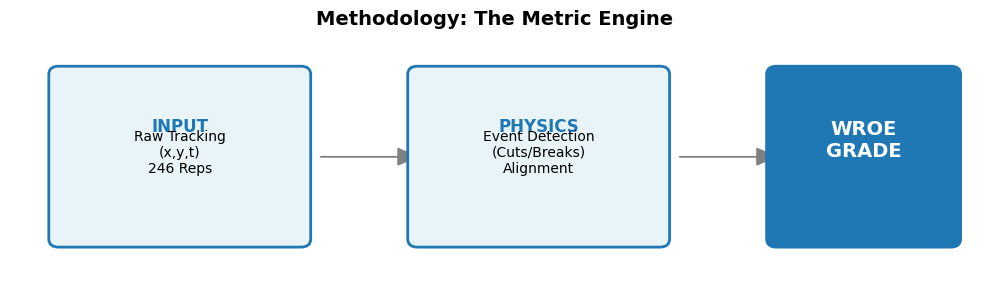

Write Python code to recreate this figure. (Note: this script raises an exception after producing the figure.)
import matplotlib.pyplot as plt
import matplotlib.patches as patches
import os

output_dir = r"C:\Users\16476\OneDrive\Desktop\ss_sbc"

def set_style():
    plt.rcParams.update({
        'font.family': 'sans-serif',
        'font.sans-serif': ['Arial', 'DejaVu Sans'],
        'figure.dpi': 300
    })

def create_methodology_flow():
    fig, ax = plt.subplots(figsize=(10, 3))
    ax.set_xlim(0, 10)
    ax.set_ylim(0, 3)
    ax.axis('off')
    
    # Draw Pipeline Steps
    # Step 1: Input
    ax.add_patch(patches.FancyBboxPatch((0.5, 0.5), 2.5, 2, boxstyle="round,pad=0.1", fc='#E8F4F8', ec='#1f77b4', lw=2))
    plt.text(1.75, 1.8, "INPUT", ha='center', fontsize=12, fontweight='bold', color='#1f77b4')
    plt.text(1.75, 1.3, "Raw Tracking\n(x,y,t)\n246 Reps", ha='center', fontsize=10, color='black')
    
    # Arrow 1
    ax.arrow(3.2, 1.5, 0.8, 0, head_width=0.2, head_length=0.2, fc='gray', ec='gray')
    
    # Step 2: Processing
    ax.add_patch(patches.FancyBboxPatch((4.2, 0.5), 2.5, 2, boxstyle="round,pad=0.1", fc='#E8F4F8', ec='#1f77b4', lw=2))
    plt.text(5.45, 1.8, "PHYSICS", ha='center', fontsize=12, fontweight='bold', color='#1f77b4')
    plt.text(5.45, 1.3, "Event Detection\n(Cuts/Breaks)\nAlignment", ha='center', fontsize=10, color='black')
    
    # Arrow 2
    ax.arrow(6.9, 1.5, 0.8, 0, head_width=0.2, head_length=0.2, fc='gray', ec='gray')
    
    # Step 3: Output
    ax.add_patch(patches.FancyBboxPatch((7.9, 0.5), 1.8, 2, boxstyle="round,pad=0.1", fc='#1f77b4', ec='#1f77b4', lw=2))
    plt.text(8.8, 1.5, "WROE\nGRADE", ha='center', fontsize=14, fontweight='bold', color='white')
    
    plt.title("Methodology: The Metric Engine", fontsize=14, fontweight='bold')
    plt.tight_layout()
    save_path = os.path.join(output_dir, "viz_methodology_flow.png")
    plt.savefig(save_path)
    print(f"Saved methodology flow to {save_path}")

def create_impact_visual():
    fig, ax = plt.subplots(figsize=(8, 4))
    ax.set_xlim(0, 8)
    ax.set_ylim(0, 4)
    ax.axis('off')
    
    # Draw Impacts
    # 1. Drafting
    ax.add_patch(patches.Circle((2, 2), 1.5, fc='#f0f9e8', ec='#2ca02c', lw=2))
    plt.text(2, 2.3, "DRAFT", ha='center', fontsize=14, fontweight='bold', color='#2ca02c')
    plt.text(2, 1.7, "Uncover\nSeparators\n(scheme-indep)", ha='center', fontsize=10)
    
    # 2. Scouting
    ax.add_patch(patches.Circle((6, 2), 1.5, fc='#e8f4f8', ec='#1f77b4', lw=2))
    plt.text(6, 2.3, "SCOUT", ha='center', fontsize=14, fontweight='bold', color='#1f77b4')
    plt.text(6, 1.7, "Identify\nErasers\n(high burst)", ha='center', fontsize=10)
    
    # Connection
    plt.text(4, 2, "+", ha='center', fontsize=30, fontweight='bold', color='gray')
    
    plt.title("Strategic Impact: Double-Side Value", fontsize=16, fontweight='bold', y=1.05)
    plt.tight_layout()
    save_path = os.path.join(output_dir, "viz_impact.png")
    plt.savefig(save_path)
    print(f"Saved impact visual to {save_path}")

if __name__ == "__main__":
    set_style()
    create_methodology_flow()
    create_impact_visual()
